Run: headless pygame with SDL's dummy video driver; simulated clock (each Clock.tick advances the game by its frame time, no real sleeping); random seed 0; keys injected as events and as key.get_pressed() state; mouse plan: one left click at the window centre at the start of phase 2, then a move to the lower-right quarter at the start of phase 3.
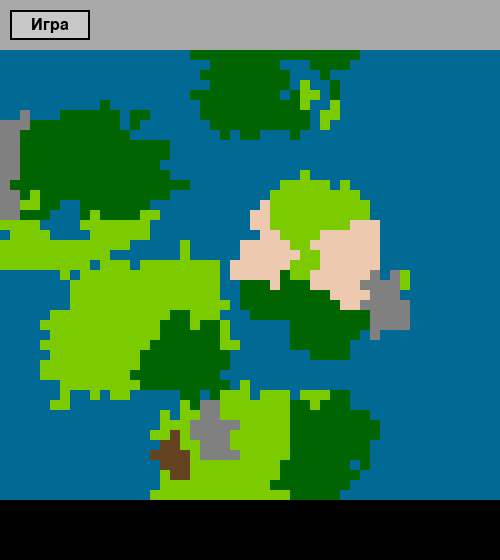
Frame 1 of 4 · flips 1–60 · no input
Frame 2 of 4 · flips 61–180 · clicked the window centre · tapped SPACE, RETURN · held RIGHT (→), D · screen unchanged from frame 1, image omitted
Frame 3 of 4 · flips 181–300 · moved the mouse to the lower-right quarter · held DOWN (↓), S · screen unchanged from frame 2, image omitted
Frame 4 of 4 · flips 301–420 · held LEFT (←), A, UP (↑), W · screen unchanged from frame 3, image omitted

The pygame program that drew these frames:

import pygame, random, math
from collections import deque

TILE_SIZE, MAP_WIDTH, MAP_HEIGHT = 10, 50, 50
SCREEN_WIDTH, SCREEN_HEIGHT = TILE_SIZE*MAP_WIDTH, TILE_SIZE*MAP_HEIGHT+60

# Цвета
WATER_COLOR = (0,105,148)
LAND_COLOR = (124,202,0)
FOREST_COLOR = (0,100,0)
HILL_COLOR = (128,128,128)
MOUNTAIN_COLOR = (64,64,64)
SWAMP_COLOR = (101,67,33)
DESERT_COLOR = (237,201,175)
BG_COLOR = (0,0,0)
MENU_COLOR = (169,169,169)
BUTTON_COLOR = (200,200,200)
BUTTON_HOVER = (150,150,150)
TEXT_COLOR = (0,0,0)

pygame.init()
screen = pygame.display.set_mode((SCREEN_WIDTH, SCREEN_HEIGHT))
pygame.display.set_caption("Civilisation Lite - Map Generator")
clock = pygame.time.Clock()
font = pygame.font.SysFont(None,24)

def distance(p1,p2): return math.sqrt((p1[0]-p2[0])**2+(p1[1]-p2[1])**2)

def draw_map(game_map):
    for y in range(MAP_HEIGHT):
        for x in range(MAP_WIDTH):
            tile = game_map[y][x]
            color = {
                "water": WATER_COLOR,
                "forest": FOREST_COLOR,
                "hill": HILL_COLOR,
                "mountain": MOUNTAIN_COLOR,
                "swamp": SWAMP_COLOR,
                "desert": DESERT_COLOR
            }.get(tile, LAND_COLOR)
            pygame.draw.rect(screen,color,(x*TILE_SIZE,y*TILE_SIZE,TILE_SIZE,TILE_SIZE))

def draw_button(rect,text,mouse_pos):
    color = BUTTON_HOVER if rect.collidepoint(mouse_pos) else BUTTON_COLOR
    pygame.draw.rect(screen,color,rect)
    pygame.draw.rect(screen,(0,0,0),rect,2)
    surf = font.render(text,True,TEXT_COLOR)
    screen.blit(surf,surf.get_rect(center=rect.center))

def generate_map():
    game_map = [["water"]*MAP_WIDTH for _ in range(MAP_HEIGHT)]

    # Создание континентов
    points=[]
    while len(points)<5:
        x,y=random.randint(0,MAP_WIDTH-1),random.randint(0,MAP_HEIGHT-1)
        if all(distance((x,y),p)>=10 for p in points):
            points.append((x,y))
            game_map[y][x]="land"

    total_tiles=MAP_WIDTH*MAP_HEIGHT
    target_land=random.randint(int(total_tiles*0.4),int(total_tiles*0.8))
    remaining_tiles=target_land-len(points)
    growth_limits=[max(5,remaining_tiles//5+random.randint(-5,5)) for _ in range(5)]

    for idx,(x,y) in enumerate(points):
        growth=[(x,y)]
        tiles=1
        while growth and tiles<growth_limits[idx]:
            cx,cy=random.choice(growth)
            neighbors=[(cx+dx,cy+dy) for dx in [-1,0,1] for dy in [-1,0,1]
                       if 0<=cx+dx<MAP_WIDTH and 0<=cy+dy<MAP_HEIGHT and game_map[cy+dy][cx+dx]=="water"]
            if neighbors:
                nx,ny=random.choice(neighbors)
                game_map[ny][nx]="land"
                growth.append((nx,ny))
                tiles+=1
            else: growth.remove((cx,cy))

    # Континенты
    visited=[[False]*MAP_WIDTH for _ in range(MAP_HEIGHT)]
    continents=[]
    for y in range(MAP_HEIGHT):
        for x in range(MAP_WIDTH):
            if game_map[y][x]=="land" and not visited[y][x]:
                queue=deque([(x,y)])
                visited[y][x]=True
                cont=[(x,y)]
                while queue:
                    cx,cy=queue.popleft()
                    for dx in [-1,0,1]:
                        for dy in [-1,0,1]:
                            nx,ny=cx+dx,cy+dy
                            if 0<=nx<MAP_WIDTH and 0<=ny<MAP_HEIGHT:
                                if game_map[ny][nx]=="land" and not visited[ny][nx]:
                                    visited[ny][nx]=True
                                    queue.append((nx,ny))
                                    cont.append((nx,ny))
                if len(cont)>=50: continents.append(cont)

    # Озёра
    for cont in continents:
        for _ in range(random.randint(1,2)):
            lx,ly=random.choice(cont)
            growth_points=[(lx,ly)]
            tiles=0
            limit=random.randint(5,15)
            while growth_points and tiles<limit:
                cx,cy=random.choice(growth_points)
                neighbors=[(cx+dx,cy+dy) for dx in [-1,0,1] for dy in [-1,0,1]
                           if 0<=cx+dx<MAP_WIDTH and 0<=cy+dy<MAP_HEIGHT and game_map[cy+dy][cx+dx]=="land"]
                if neighbors:
                    nx,ny=random.choice(neighbors)
                    game_map[ny][nx]="water"
                    growth_points.append((nx,ny))
                    tiles+=1
                else: growth_points.remove((cx,cy))

    # Биомы
    land_cells=[(x,y) for y in range(MAP_HEIGHT) for x in range(MAP_WIDTH) if game_map[y][x]=="land"]
    random.shuffle(land_cells)
    biome_settings=[("forest",8,(40,80)),("hill",5,(15,35)),("swamp",2,(5,15)),("desert",3,(25,50))]

    for biome,clusters,(min_s,max_s) in biome_settings:
        for _ in range(clusters):
            if not land_cells: break
            lx,ly=random.choice(land_cells)
            growth_limit=random.randint(min_s,max_s)
            growth_points=[(lx,ly)]
            tiles=0
            while growth_points and tiles<growth_limit:
                cx,cy=random.choice(growth_points)
                if game_map[cy][cx]=="land":
                    game_map[cy][cx]=biome
                    tiles+=1
                neighbors=[(cx+dx,cy+dy) for dx in [-1,0,1] for dy in [-1,0,1]
                           if 0<=cx+dx<MAP_WIDTH and 0<=cy+dy<MAP_HEIGHT and game_map[cy+dy][cx+dx]=="land"]
                if neighbors: growth_points.append(random.choice(neighbors))
                else: growth_points.remove((cx,cy))

    # Сглаживание
    new_map=[row[:] for row in game_map]
    for y in range(MAP_HEIGHT):
        for x in range(MAP_WIDTH):
            tile=game_map[y][x]
            if tile=="water": continue
            neighbors=[game_map[y+dy][x+dx] for dx,dy in [(-1,0),(1,0),(0,-1),(0,1)]
                       if 0<=x+dx<MAP_WIDTH and 0<=y+dy<MAP_HEIGHT]
            if tile not in neighbors:
                new_map[y][x]=game_map[y-1][x] if y>0 else "water"
                if new_map[y][x] not in ["land","forest","hill","swamp","desert","mountain"]:
                    new_map[y][x]="water"
    return new_map

def main():
    game_map=generate_map()
    running=True
    show_bottom=False
    top_button=pygame.Rect(10,10,80,30)
    bottom_gen=pygame.Rect(10,SCREEN_HEIGHT-40,150,30)
    bottom_exit=pygame.Rect(170,SCREEN_HEIGHT-40,100,30)

    while running:
        mouse_pos=pygame.mouse.get_pos()
        for event in pygame.event.get():
            if event.type==pygame.QUIT: running=False
            if event.type==pygame.MOUSEBUTTONDOWN:
                if top_button.collidepoint(event.pos): show_bottom=True
                if show_bottom:
                    if bottom_gen.collidepoint(event.pos): game_map=generate_map()
                    elif bottom_exit.collidepoint(event.pos): running=False

        screen.fill(BG_COLOR)
        draw_map(game_map)
        pygame.draw.rect(screen,MENU_COLOR,(0,0,SCREEN_WIDTH,50))
        draw_button(top_button,"Игра",mouse_pos)
        if show_bottom:
            pygame.draw.rect(screen,MENU_COLOR,(0,SCREEN_HEIGHT-50,SCREEN_WIDTH,50))
            draw_button(bottom_gen,"Генерация мира",mouse_pos)
            draw_button(bottom_exit,"Выход",mouse_pos)
        pygame.display.flip()
        clock.tick(30)
    pygame.quit()

if __name__=="__main__":
    main()
